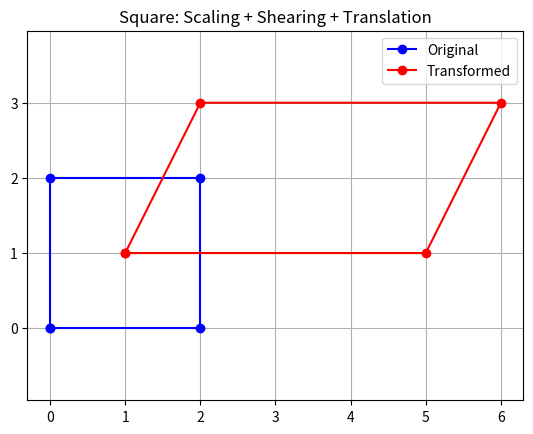

Generate this figure with matplotlib:
import matplotlib.pyplot as plt  
square = [(0,0), (2,0), (2,2), (0,2)]  
sx, sy = 2,1  
k = 0.5  
dx, dy = 1,1 
transformed = [(x*sx + k*y + dx, y*sy + dy) for x,y in square] 
def plot_poly(poly, color, label ):  
    xs= [p[0] for p in poly] + [poly[0][0]] 
    ys= [p[1] for p in poly] + [poly[0][1]] 
    plt.plot(xs, ys, '-o', color=color, label=label) 
plot_poly(square, 'blue', 'Original')  
plot_poly(transformed, 'red' , 'Transformed')  
plt.title("Square: Scaling + Shearing + Translation") 
plt.legend()  
plt.axis('equal')  
plt.grid(True)  
plt.show() 
